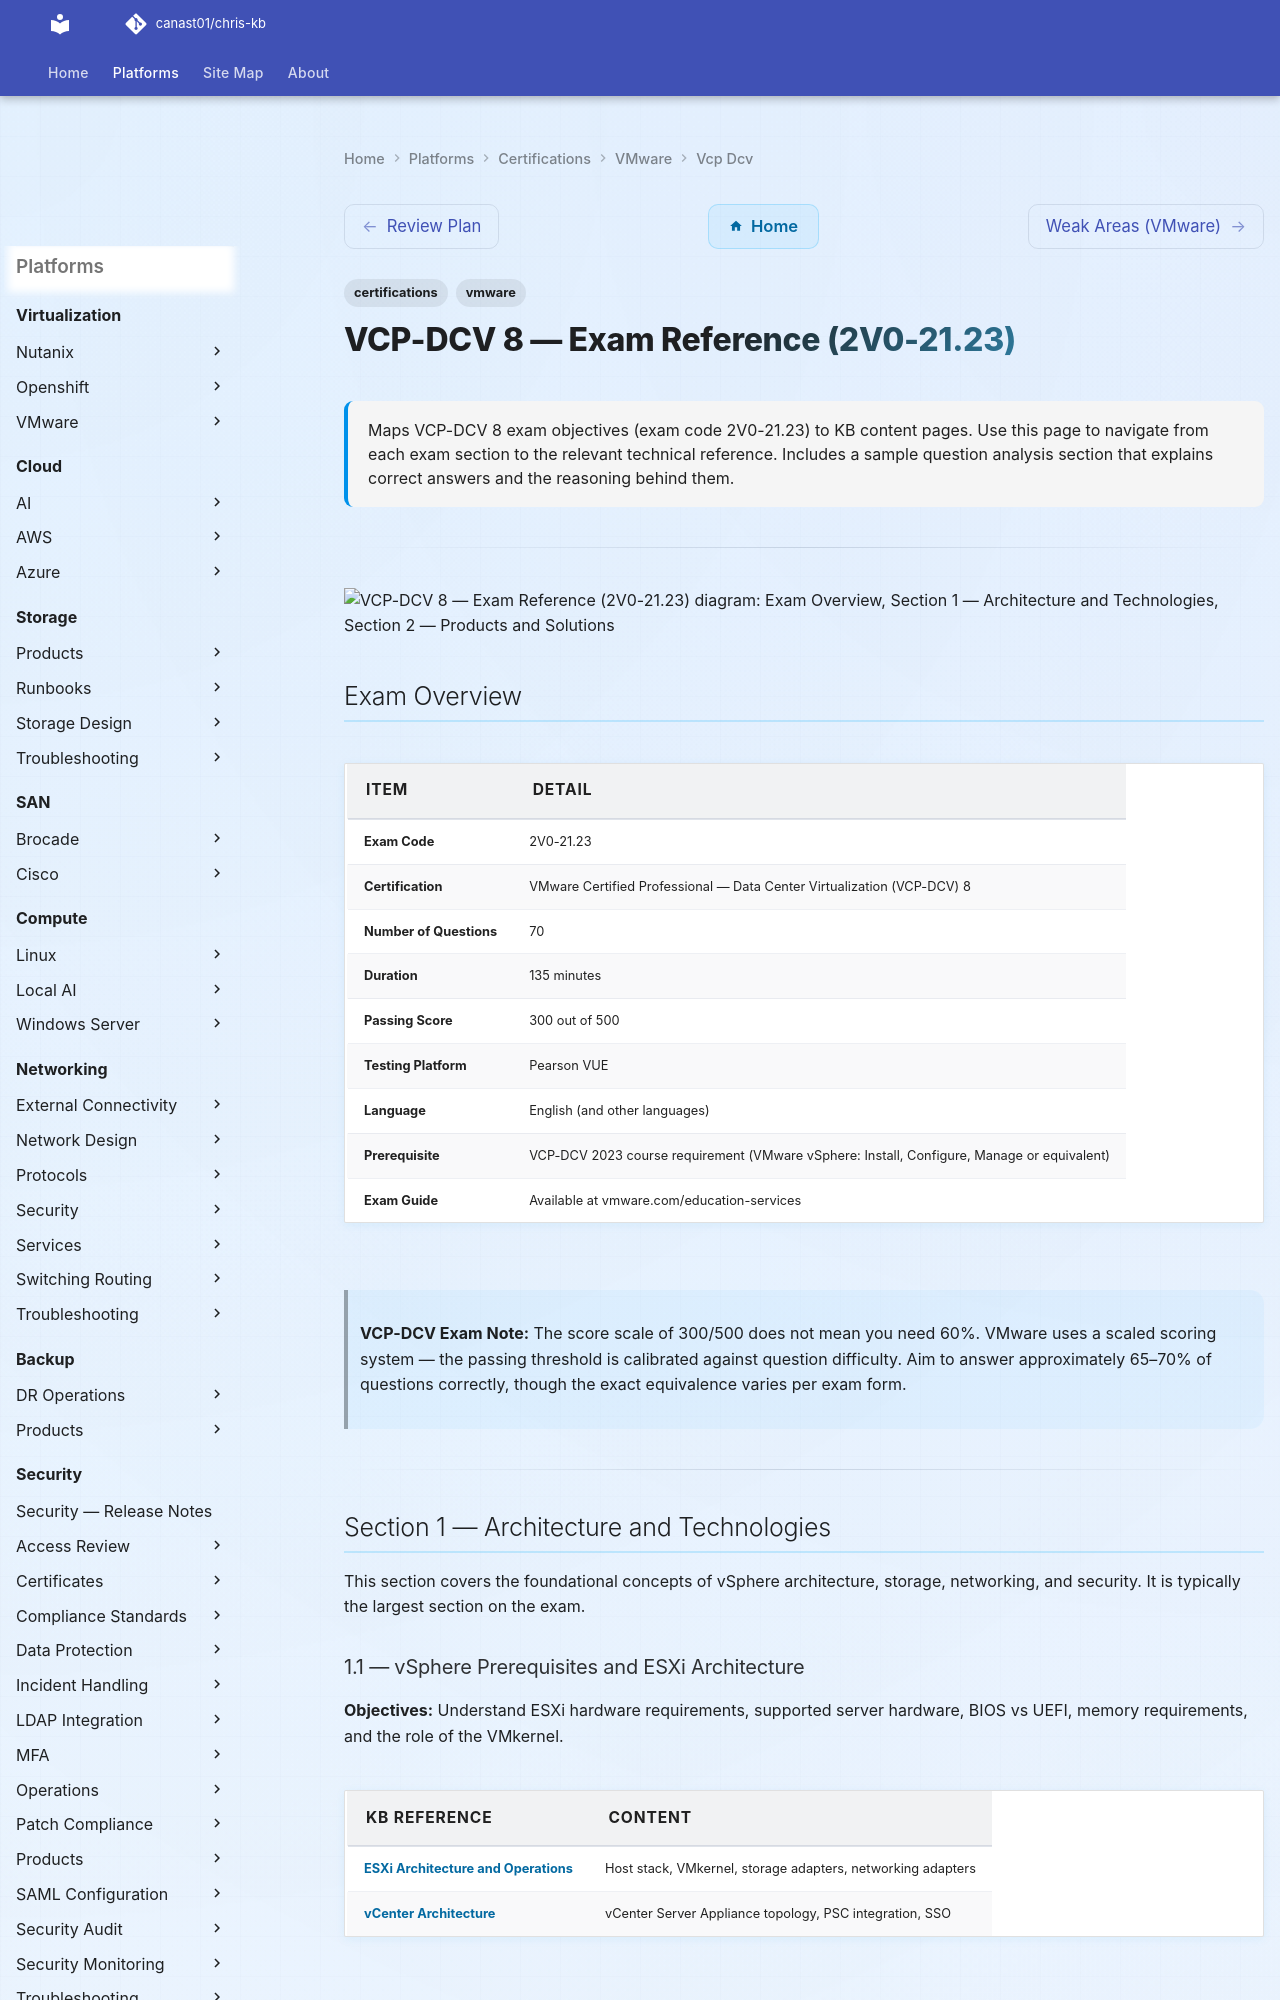

repository: canast01/chris-kb · page: certifications/vmware/vcp-dcv/index.html · generator: mkdocs

---
title: VCP-DCV 8 Exam Reference
tags:
  - certifications
  - vmware
description: "Maps VCP-DCV 8 exam objectives (exam code 2V0-21.23) to KB content pages. Use this page to navigate from each exam section to the relevant technical..."
---

# VCP-DCV 8 — Exam Reference (2V0-21.23)

<div class="kb-summary">
Maps VCP-DCV 8 exam objectives (exam code 2V0-21.23) to KB content pages. Use this page to navigate from each exam section to the relevant technical reference. Includes a sample question analysis section that explains correct answers and the reasoning behind them.
</div>

---

```d2
direction: down

exam_overview: "Exam Overview" {shape: rectangle}
section_1_architecture_and_technolog: "Section 1 — Architecture and Technologies" {shape: rectangle}
section_2_products_and_solutions: "Section 2 — Products and Solutions" {shape: rectangle}
section_4_installing_configuring_and: "Section 4 — Installing, Configuring, and Setup" {shape: rectangle}
section_5_performance_and_upgrades: "Section 5 — Performance and Upgrades" {shape: rectangle}
section_6_troubleshooting: "Section 6 — Troubleshooting" {shape: rectangle}

exam_overview -> section_1_architecture_and_technolog: uses
section_1_architecture_and_technolog -> section_2_products_and_solutions: uses
section_2_products_and_solutions -> section_4_installing_configuring_and: uses
section_4_installing_configuring_and -> section_5_performance_and_upgrades: uses
section_5_performance_and_upgrades -> section_6_troubleshooting: uses
```

## Exam Overview

| Item | Detail |
|---|---|
| **Exam Code** | 2V0-21.23 |
| **Certification** | VMware Certified Professional — Data Center Virtualization (VCP-DCV) 8 |
| **Number of Questions** | 70 |
| **Duration** | 135 minutes |
| **Passing Score** | 300 out of 500 |
| **Testing Platform** | Pearson VUE |
| **Language** | English (and other languages) |
| **Prerequisite** | VCP-DCV 2023 course requirement (VMware vSphere: Install, Configure, Manage or equivalent) |
| **Exam Guide** | Available at vmware.com/education-services |

> **VCP-DCV Exam Note:** The score scale of 300/500 does not mean you need 60%. VMware uses a scaled scoring system — the passing threshold is calibrated against question difficulty. Aim to answer approximately 65–70% of questions correctly, though the exact equivalence varies per exam form.

---

## Section 1 — Architecture and Technologies

This section covers the foundational concepts of vSphere architecture, storage, networking, and security. It is typically the largest section on the exam.
